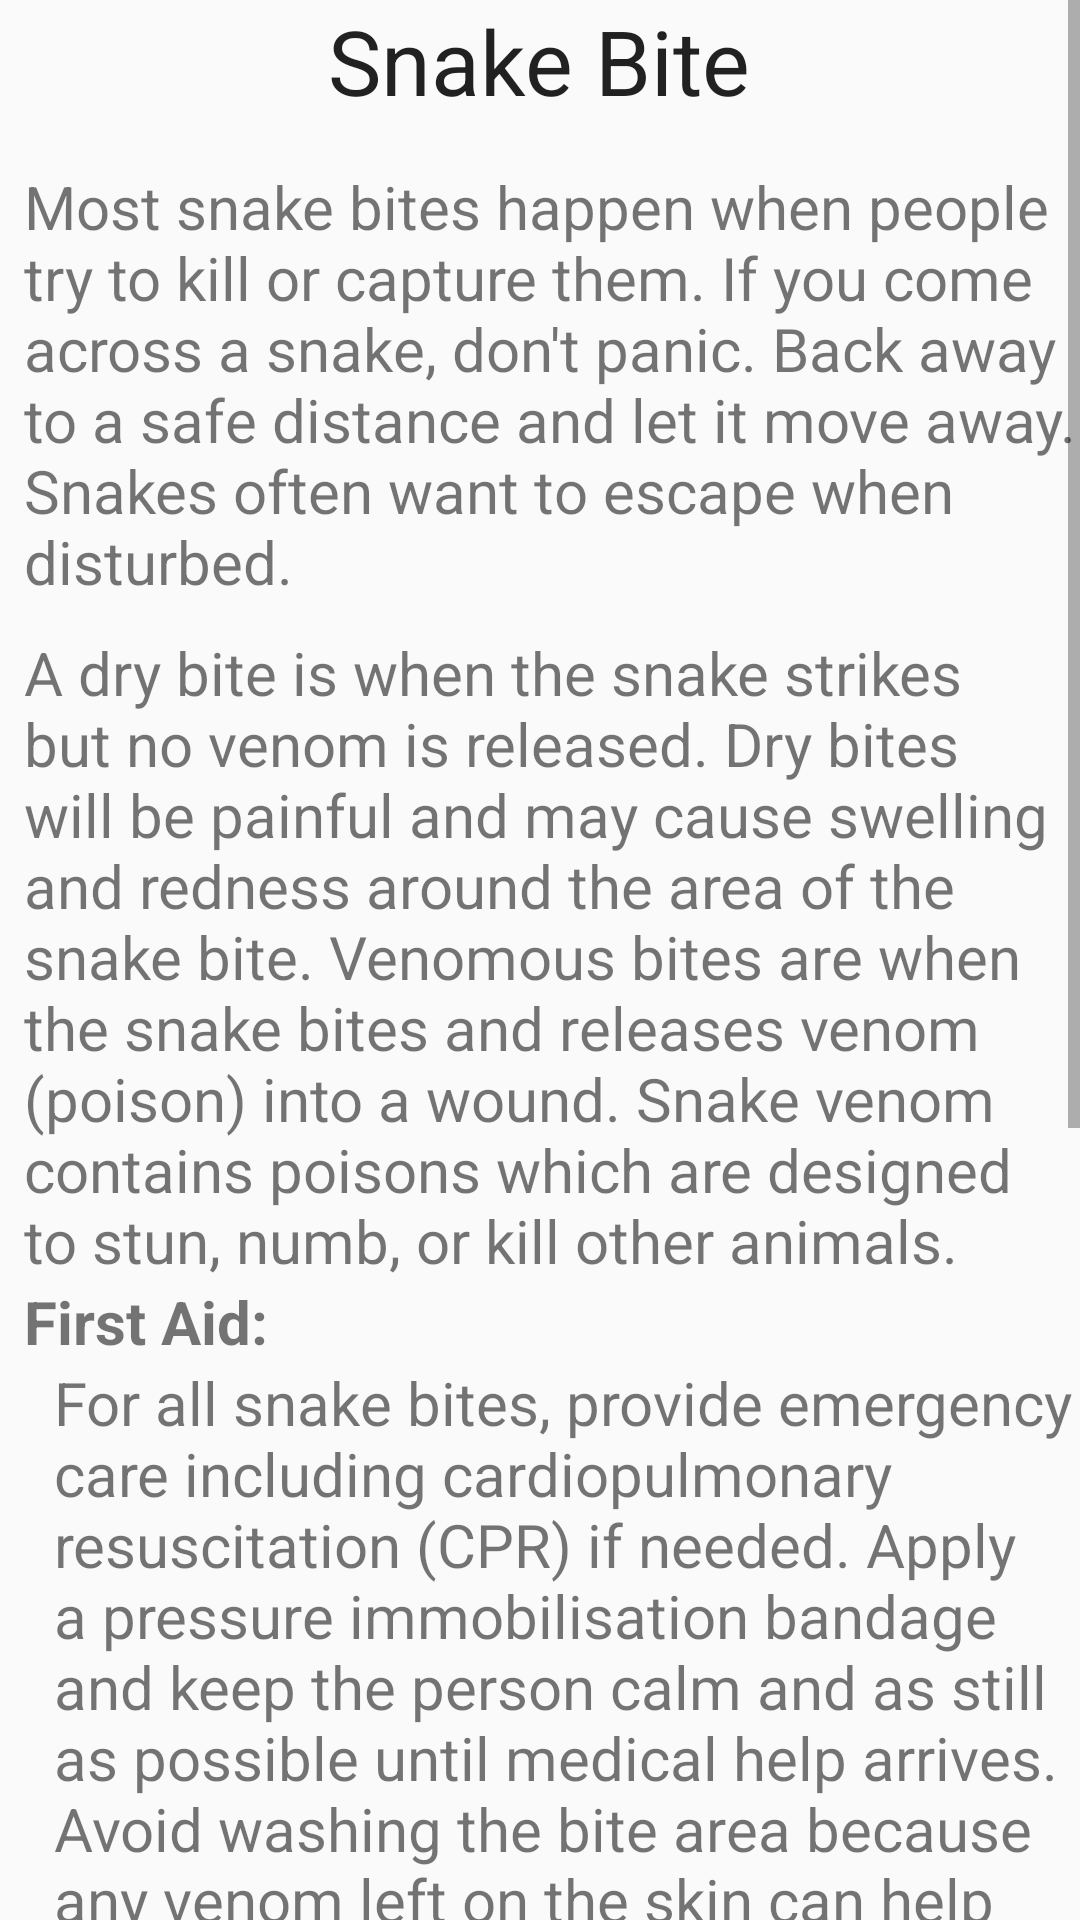

This screen was rendered from an Android layout file. Write that file and the resources it references.
<!-- AndroidManifest.xml: application theme AppTheme -->
<!-- res/layout/activity_f11.xml -->
<ScrollView xmlns:android="http://schemas.android.com/apk/res/android"
    android:id="@+id/scrollView1"
    android:layout_width="fill_parent"
    android:layout_height="fill_parent" >
    
    <RelativeLayout 
    android:layout_width="fill_parent"
    android:layout_height="fill_parent" >

    <TextView
        android:id="@+id/textView1"
        android:layout_width="wrap_content"
        android:layout_height="wrap_content"
        android:layout_alignParentTop="true"
        android:textSize="30dp"
        android:layout_centerHorizontal="true"
        android:text="Snake Bite"
        android:textAppearance="?android:attr/textAppearanceLarge" />

    <TextView
        android:id="@+id/textView2"
        android:layout_width="wrap_content"
        android:layout_height="wrap_content"
        android:layout_alignParentLeft="true"
        android:textSize="20dp"
        android:layout_below="@+id/textView1"
        android:layout_marginTop="15dp"
        android:layout_marginLeft="8dp"
        android:text="Most snake bites happen when people try to kill or capture them. If you come across a snake, don't panic. Back away to a safe distance and let it move away. Snakes often want to escape when disturbed." />

    <TextView
        android:id="@+id/textView3"
        android:layout_width="wrap_content"
        android:layout_height="wrap_content"
        android:layout_alignParentLeft="true"
        android:layout_below="@+id/textView2"
        android:textSize="20dp"
        android:layout_marginTop="10dp"
        android:layout_marginLeft="8dp"
        android:text="A dry bite is when the snake strikes but no venom is released. Dry bites will be painful and may cause swelling and redness around the area of the snake bite. Venomous bites are when the snake bites and releases venom (poison) into a wound. Snake venom contains poisons which are designed to stun, numb, or kill other animals." />

    <TextView
        android:id="@+id/textView5"
        android:layout_width="wrap_content"
        android:layout_height="wrap_content"
        android:layout_alignLeft="@+id/textView4"
        android:layout_below="@+id/textView4"
        android:textSize="20dp"
        android:layout_marginLeft="10dp"
        android:text="For all snake bites, provide emergency care including cardiopulmonary resuscitation (CPR) if needed. Apply a pressure immobilisation bandage and keep the person calm and as still as possible until medical help arrives. Avoid washing the bite area because any venom left on the skin can help identify the snake. DO NOT apply a tourniquet, cut the wound or attempt to suck the venom out." />
    
    <TextView
        android:id="@+id/textView11"
        android:layout_width="wrap_content"
        android:layout_height="wrap_content"
        android:layout_below="@+id/textView6"
        android:layout_marginLeft="5dp"
        android:layout_marginBottom="5dp"
        android:text="Snake bites can be painful. Occasionally some people have a severe allergic reaction to being bitten. In cases of severe allergic reaction, the whole body can react within minutes to the bite which can lead to anaphylactic shock. Anaphylactic shock is very serious and can be fatal."
        android:textSize="20dp" />

    <TextView
        android:id="@+id/textView4"
        android:layout_width="wrap_content"
        android:layout_height="wrap_content"
        android:layout_alignLeft="@+id/textView3"
        android:layout_below="@+id/textView3"
        android:text="First Aid: "
        android:textStyle="bold"
        android:textSize="20dp" />

    <TextView
        android:id="@+id/textView6"
        android:layout_width="wrap_content"
        android:layout_height="wrap_content"
        android:layout_alignParentLeft="true"
        android:layout_marginLeft="4dp"
        android:layout_marginTop="5dp"
        android:layout_below="@+id/textView5"
        android:text="A pressure immobilisation bandage is recommended for anyone bitten by a venomous snake. This involves firmly bandaging the area of the body involved, such as the arm or leg, and keeping the person calm and still until medical help arrives."
        android:textSize="20dp" />

</RelativeLayout>

</ScrollView>
<!-- resources referenced by this layout -->
<resources>
  <style name="AppTheme" parent="AppBaseTheme">
          
      </style>
  <style name="AppBaseTheme" parent="Theme.AppCompat.Light">
          
      </style>
</resources>
